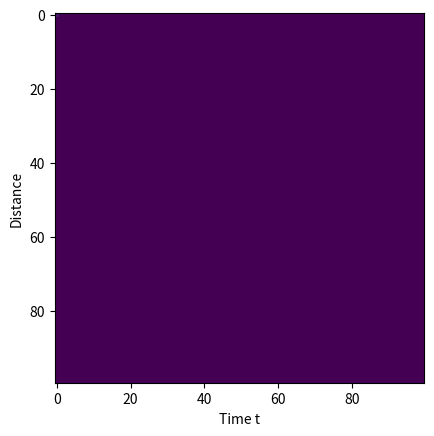

Write Python code to recreate this figure.
import matplotlib.pyplot as plt
import numpy as np
import matplotlib.animation as animation
import random

length, width = 100, 100

grids = np.zeros((length, width))
current_x, current_y = 0, 0
grids[current_x, current_y] = 1

xdata, ydata = [], []
dis = 0

def movement(direction):
    global grids, current_x, current_y, length, width, dis
    # grids[current_x, current_y] = 0
    if direction == 0:
        current_x, current_y = current_x - 1, current_y
    elif direction == 1:
        current_x, current_y = current_x + 1, current_y  # input your code
    elif direction == 2:
        current_x, current_y = current_x, current_y - 1  # input your code
    elif direction == 3:
        current_x, current_y = current_x, current_y + 1  # input your code
    else:
        pass
        # stay
    if current_x >= length:
        current_x = length - 1 - (current_x - (length - 1))
    elif current_x < 0:
        current_x = - current_x
    else:
        pass
    if current_y >= width:
        current_y = width - 1 - (current_y - (width - 1))
    elif current_y < 0:
        current_y = - current_y
    else:
        pass
    grids[current_x, current_y] += 1
    dis = np.sqrt(current_x**2 + current_y**2)


# initialize the position of the object
plt.figure()
fig = plt.gcf()
ax = plt.gca()
ax_update = ax.imshow(grids, vmin=0, vmax=15)


def run(i):
    global grids, xdata, ydata, ax_update
    movement(random.randint(0, 4))
    ax_update.set_data(grids)
    xdata.append(i)
    ydata.append(dis)
    return ax_update
    

ani = animation.FuncAnimation(fig, run, interval = 10)

plt.show()
plt.plot(xdata,ydata)
plt.xlabel("Time t")
plt.ylabel("Distance")
plt.show()


